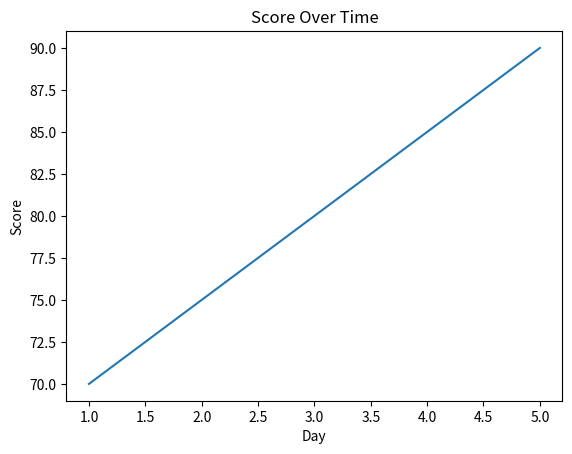

Reproduce this figure in Python.
import numpy as np
import pandas as pd
import matplotlib.pyplot as plt

data = {
    "day": [1, 2, 3, 4, 5],
    "hours_studied": [2, 3, 4, 5, 6],
    "score": [70, 75, 80, 85, 90]
}

df = pd.DataFrame(data)

average_score = df["score"].mean()
print("Average score:", average_score)


plt.plot(df["day"], df["score"])
plt.xlabel("Day")
plt.ylabel("Score")
plt.title("Score Over Time")
plt.show()
